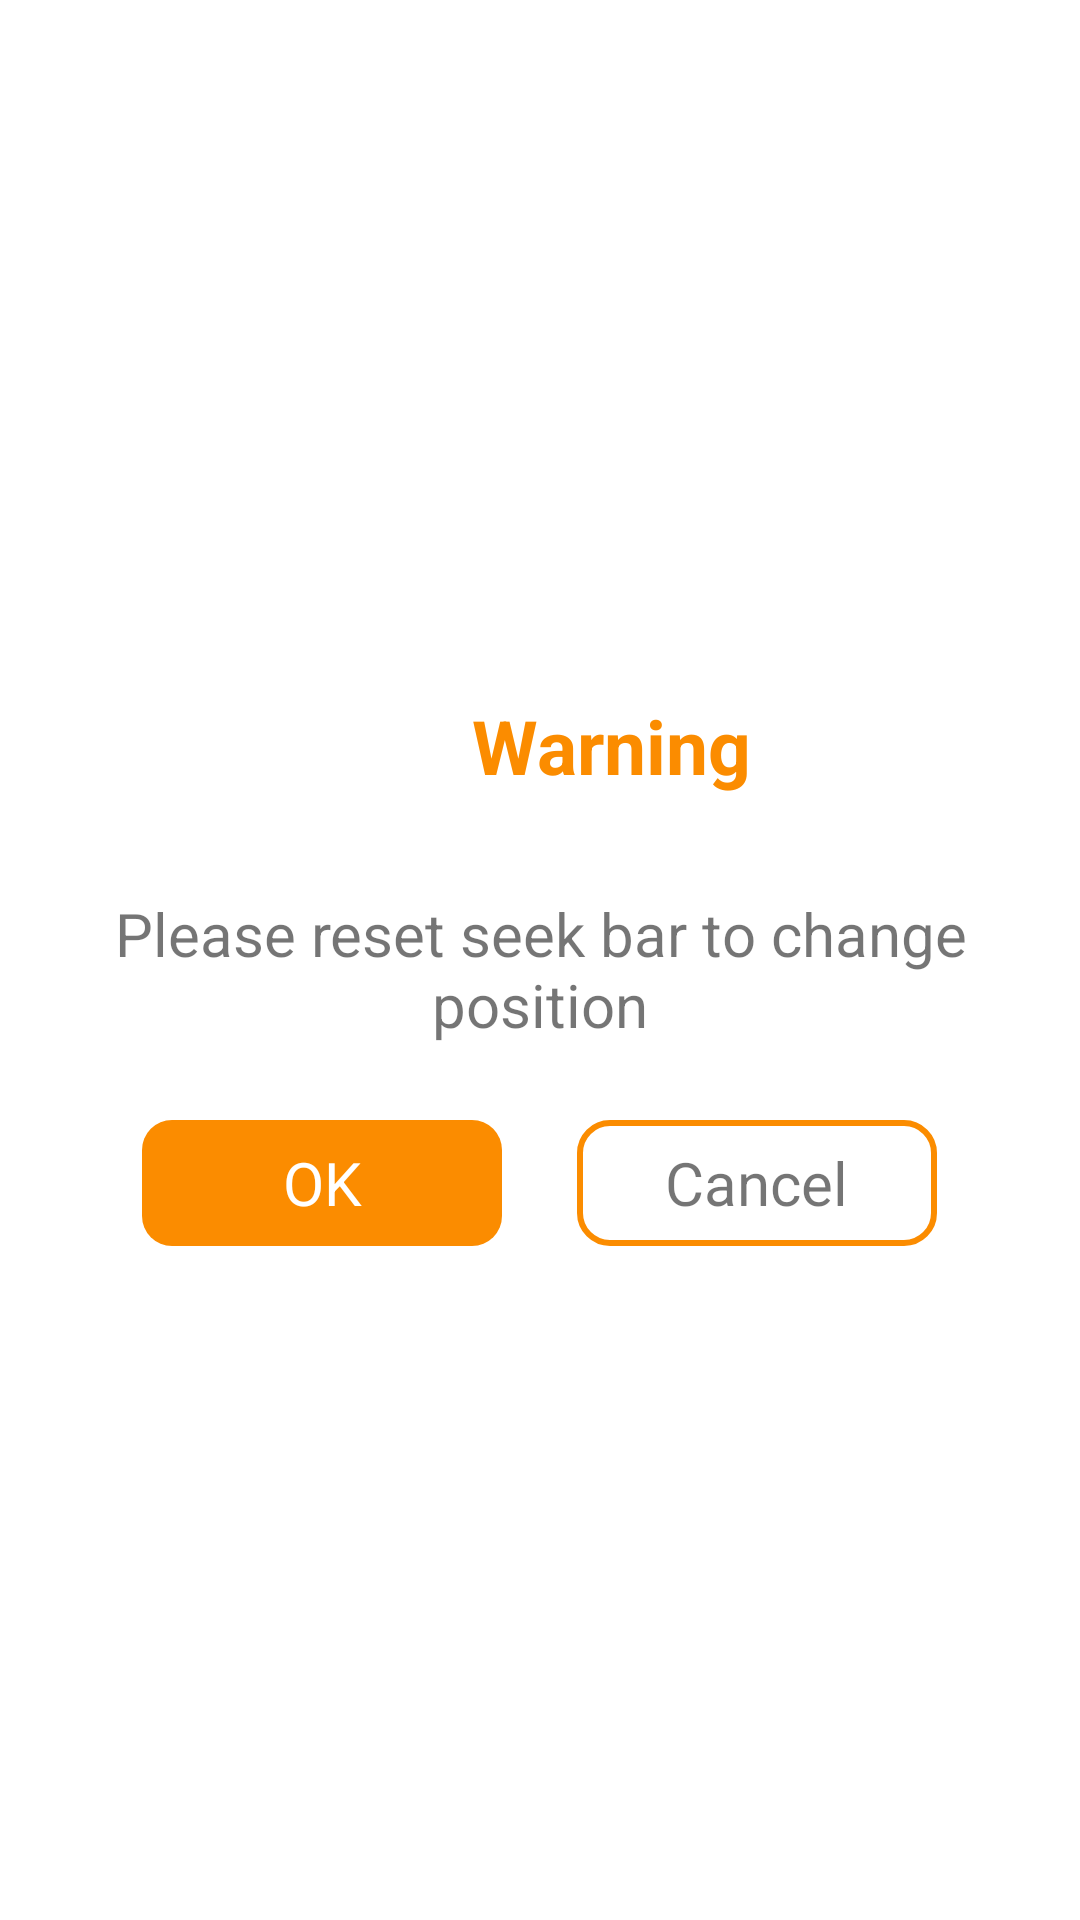

This screen was rendered from an Android layout file. Write that file and the resources it references.
<!-- AndroidManifest.xml: application theme Theme.LongLeg -->
<!-- res/layout/dialog_warning_lockstate.xml -->
<layout xmlns:android="http://schemas.android.com/apk/res/android">

    <LinearLayout
        android:layout_width="match_parent"
        android:layout_height="wrap_content"
        android:background="@drawable/concer_layout"
        android:gravity="center"
        android:orientation="vertical"
        android:padding="@dimen/margin_img_original">

        <LinearLayout
            android:layout_width="match_parent"
            android:layout_height="48dp"
            android:gravity="center"
            android:orientation="horizontal">

            <ImageView
                android:layout_width="48dp"
                android:layout_height="48dp"
                android:src="@drawable/ic_baseline_warning_24" />

            <TextView
                android:layout_width="wrap_content"
                android:layout_height="wrap_content"
                android:text="@string/warning"
                android:textColor="@color/primary"
                android:textSize="25sp"
                android:textStyle="bold" />

        </LinearLayout>

        <TextView
            android:layout_width="match_parent"
            android:layout_height="wrap_content"
            android:layout_marginTop="@dimen/margin_img_original"
            android:gravity="center"
            android:text="@string/lock_state"
            android:textSize="20sp"
            android:typeface="normal" />

        <RelativeLayout
            android:layout_width="match_parent"
            android:layout_height="wrap_content"
            android:layout_gravity="center"
            android:layout_marginTop="@dimen/margin_img_original"
            android:gravity="center_horizontal">

            <FrameLayout
                android:id="@+id/btnOk"
                android:layout_width="120dp"
                android:layout_height="42dp"
                android:layout_marginEnd="@dimen/margin_img_original"
                android:background="@drawable/ripple_button_dialog"
                android:clickable="true">

                <TextView
                    android:layout_width="match_parent"
                    android:layout_height="match_parent"
                    android:layout_gravity="center"
                    android:gravity="center"
                    android:text="@string/OK"
                    android:textColor="@color/white"
                    android:textSize="20sp" />
            </FrameLayout>

            <FrameLayout
                android:id="@+id/btnCancel"
                android:layout_width="120dp"
                android:layout_height="42dp"
                android:layout_toRightOf="@id/btnOk"
                android:background="@drawable/ripple_button_cancel_dialog"
                android:clickable="true">

                <TextView

                    android:layout_width="wrap_content"
                    android:layout_height="wrap_content"
                    android:layout_gravity="center"
                    android:gravity="center"
                    android:text="@string/cancel"
                    android:textSize="20sp" />
            </FrameLayout>
        </RelativeLayout>
    </LinearLayout>
</layout>
<!-- resources referenced by this layout -->
<resources>
  <color name="primary">#FB8C00</color>
  <color name="white">#FFFFFFFF</color>
  <dimen name="margin_img_original">25dp</dimen>
  <!-- drawable ripple_button_cancel_dialog (drawable) -->
  <?xml version="1.0" encoding="utf-8"?>
  <ripple xmlns:android="http://schemas.android.com/apk/res/android"
      android:color="@color/primary">
      <item android:id="@android:id/mask">
          <shape android:shape="rectangle">
              <solid android:color="@color/colorPrimaryVariant" />
              <corners android:radius="@dimen/button_radius_large" />
          </shape>
      </item>
  
      <item android:id="@android:id/background">
          <shape android:shape="rectangle">
              <corners android:radius="@dimen/button_radius_large" />
              <stroke
                  android:width="2dp"
                  android:color="@color/primary" />
  
          </shape>
      </item>
  </ripple>
  <!-- drawable ripple_button_dialog (drawable) -->
  <?xml version="1.0" encoding="utf-8"?>
  <ripple xmlns:android="http://schemas.android.com/apk/res/android"
      android:color="@color/gray">
      <item android:id="@android:id/mask">
          <shape android:shape="rectangle">
              <solid android:color="@color/primary" />
              <corners android:radius="@dimen/button_radius_large" />
          </shape>
      </item>
  
      <item android:id="@android:id/background">
          <shape android:shape="rectangle">
              <corners android:radius="@dimen/button_radius_large" />
              <solid android:color="@color/primary" />
          </shape>
      </item>
  </ripple>
  <string name="OK">OK</string>
  <string name="cancel">Cancel</string>
  <string name="lock_state">Please reset seek bar to change position</string>
  <string name="warning">Warning</string>
  <style name="Theme.LongLeg" parent="Theme.MaterialComponents.Light.NoActionBar">
          <item name="android:forceDarkAllowed" tools:targetApi="q">false</item>
          
          <item name="colorPrimary">@color/primary</item>
          <item name="colorPrimaryVariant">@color/colorPrimaryVariant</item>
          <item name="colorOnPrimary">@color/white</item>
          
          <item name="colorOnSecondary">@color/black</item>
          
          <item name="android:statusBarColor" tools:targetApi="l">?attr/colorPrimaryVariant</item>
          
      </style>
  <color name="colorPrimaryVariant">#F4511E</color>
  <dimen name="button_radius_large">10dp</dimen>
  <color name="gray">#C5979797</color>
  <color name="black">#FF000000</color>
</resources>
